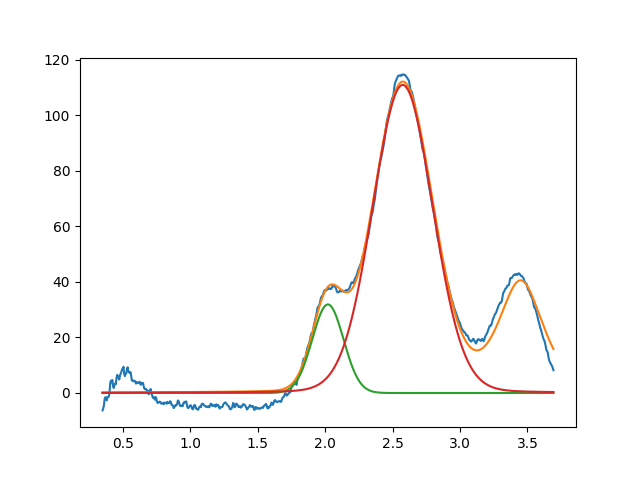

The table this chart was drawn from, first rows:
2.020367013986841709e+00, 3.189289369074864666e+01, 2.729628335011354823e-01, 9.999999999999998890e-01
2.575130100490105267e+00, 1.109481789740271864e+02, 5.240983095733231512e-01, 9.399000778695769664e-01
3.450000000000000622e+00, 3.999999999999999289e+01, 3.999999999999999667e-01, 3.924138122654133864e-01
